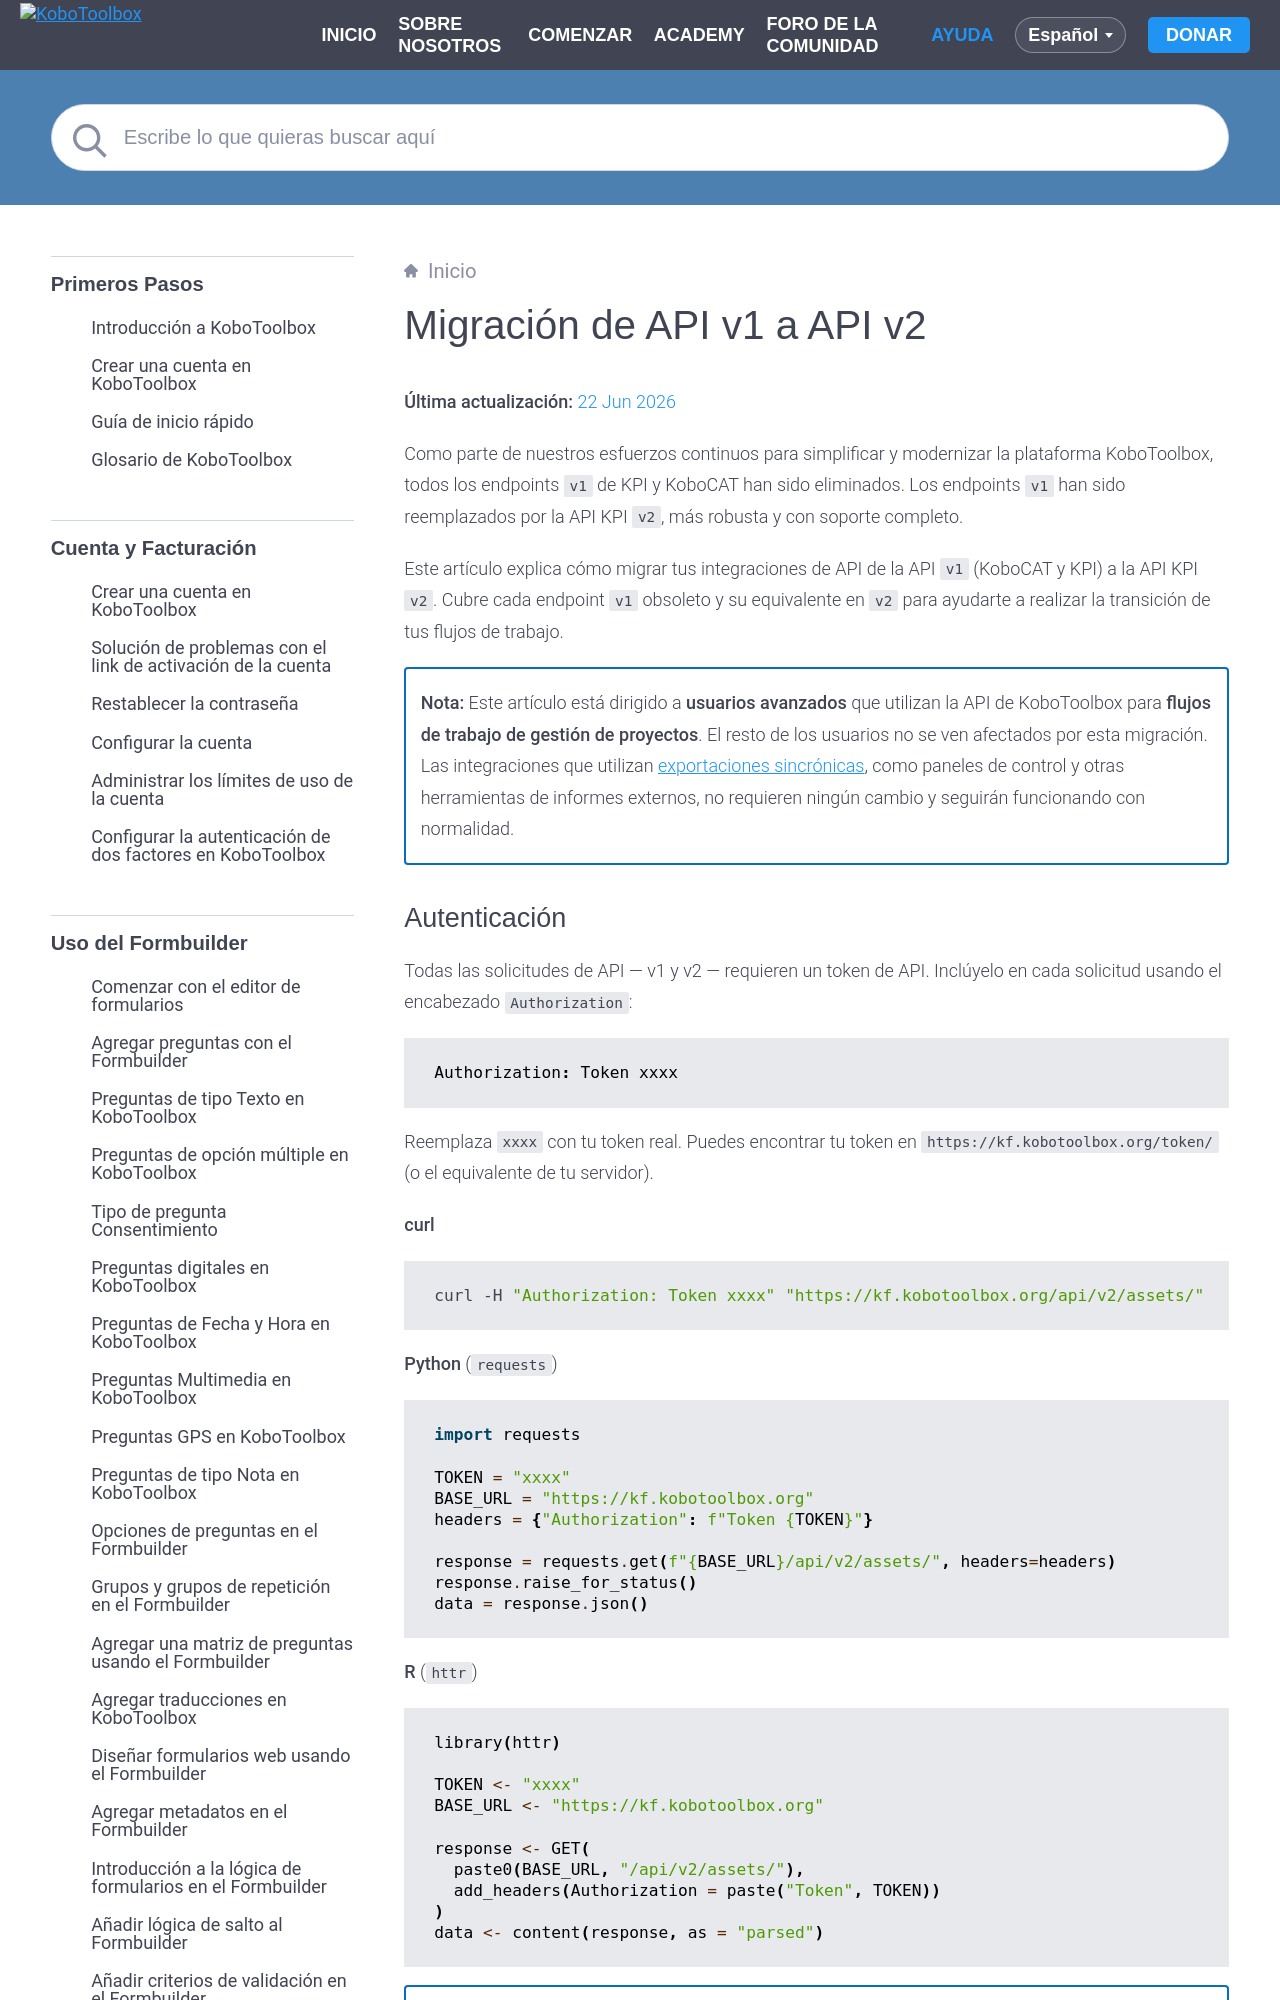

repository: kobotoolbox/docs · page: es/migrating_api.html · generator: sphinx

# Migración de API v1 a API v2
**Última actualización:** <a href="https://github.com/kobotoolbox/docs/blob/235a3cc8f0f84190b5e792cf191b424123e88f46/source/migrating_api.md" class="reference">22 Jun 2026</a>


Como parte de nuestros esfuerzos continuos para simplificar y modernizar la plataforma KoboToolbox, todos los endpoints `v1` de KPI y KoboCAT han sido eliminados. Los endpoints `v1` han sido reemplazados por la API KPI `v2`, más robusta y con soporte completo.

Este artículo explica cómo migrar tus integraciones de API de la API `v1` (KoboCAT y KPI) a la API KPI `v2`. Cubre cada endpoint `v1` obsoleto y su equivalente en `v2` para ayudarte a realizar la transición de tus flujos de trabajo.

<p class="note">
  <strong>Nota:</strong> Este artículo está dirigido a <strong>usuarios avanzados</strong> que utilizan la API de KoboToolbox para <strong>flujos de trabajo de gestión de proyectos</strong>. El resto de los usuarios no se ven afectados por esta migración. Las integraciones que utilizan <a href="https://support.kobotoolbox.org/es/synchronous_exports.html">exportaciones sincrónicas</a>, como paneles de control y otras herramientas de informes externos, no requieren ningún cambio y seguirán funcionando con normalidad.
</p>


## Autenticación

Todas las solicitudes de API — v1 y v2 — requieren un token de API. Inclúyelo en cada solicitud usando el encabezado `Authorization`:

```
Authorization: Token xxxx
```

Reemplaza `xxxx` con tu token real. Puedes encontrar tu token en `https://kf.kobotoolbox.org/token/` (o el equivalente de tu servidor).

**curl**
```bash
curl -H "Authorization: Token xxxx" "https://kf.kobotoolbox.org/api/v2/assets/"
```

**Python** (`requests`)
```python
import requests

TOKEN = "xxxx"
BASE_URL = "https://kf.kobotoolbox.org"
headers = {"Authorization": f"Token {TOKEN}"}

response = requests.get(f"{BASE_URL}/api/v2/assets/", headers=headers)
response.raise_for_status()
data = response.json()
```

**R** (`httr`)
```r
library(httr)

TOKEN <- "xxxx"
BASE_URL <- "https://kf.kobotoolbox.org"

response <- GET(
  paste0(BASE_URL, "/api/v2/assets/"),
  add_headers(Authorization = paste("Token", TOKEN))
)
data <- content(response, as = "parsed")
```

<p class="note">
  <strong>Nota:</strong> El encabezado de autenticación es el mismo en todas las versiones de la API. Lo que cambia depende de la ruta de migración que sigas: si estás migrando de <strong>KPI v1 a KPI v2</strong>, solo necesitas actualizar la ruta de la URL. Si estás migrando de <strong>KoboCAT v1 a KPI v2</strong>, también deberás actualizar el dominio base (<code>kc.kobotoolbox.org</code> → <code>kf.kobotoolbox.org</code>), las rutas de los endpoints y adaptar tu código para manejar la nueva estructura de respuesta y los nombres de los campos — consulta las secciones a continuación.
</p>


## Migración de KPI v1 a KPI v2
Migrar de la versión anterior de la API KPI (`v1`) a la nueva versión (`v2`) es sencillo en la mayoría de los casos.

En general, solo necesitas actualizar la ruta base de `/endpoint/` a `/api/v2/endpoint/`.

### Excepciones
Hay dos excepciones a la regla anterior.

**Excepción para el endpoint de exportaciones**

En `v1`, el endpoint `/exports/` devolvía **todas las exportaciones del usuario autenticado** en todos los proyectos.

En `v2`, por razones de rendimiento, las exportaciones ahora están **limitadas por proyecto** y deben accederse a través de `/api/v2/assets/{asset_uid}/exports/`.

**Excepción para el endpoint de envíos**

El endpoint `/assets/{asset_uid}/submissions/` ha sido **renombrado** en `v2`. Además de actualizar la ruta base, también debes cambiar el nombre del endpoint de `submissions` a `data`:

| Endpoint `v1`                               | Equivalente en `v2`                                 |
|---------------------------------------------|-----------------------------------------------------|
| `/assets/{asset_uid}/submissions/`          | `/api/v2/assets/{asset_uid}/data/`                  |
| `/assets/{asset_uid}/submissions/{id}/`     | `/api/v2/assets/{asset_uid}/data/{id}/`<sup>1</sup> |

<sup>1</sup> `{id}` puede ser el identificador entero del envío o su `root_uuid`.



## Migración de KoboCAT v1 a KPI v2
La siguiente sección enumera los principales endpoints de la API KoboCAT `v1` y proporciona sus equivalentes en `v2`.
